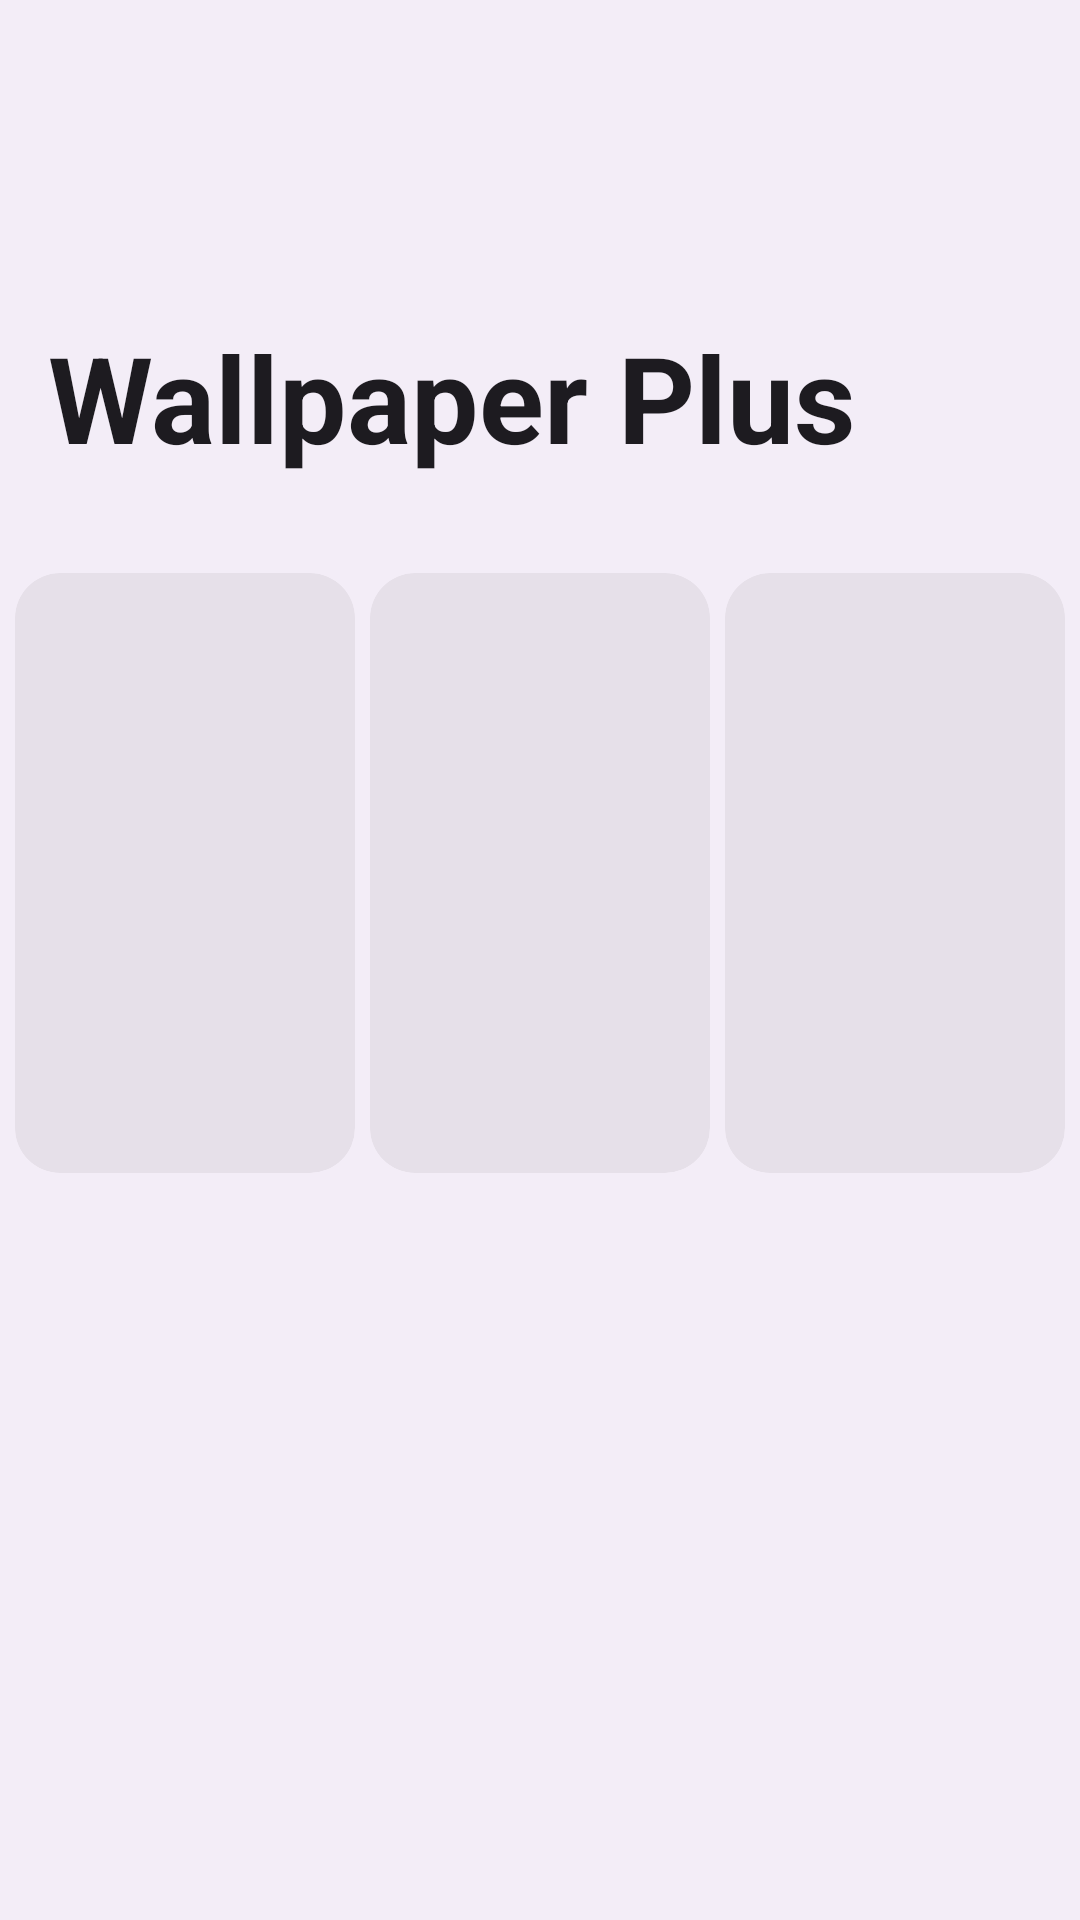

Android layout source for this screen:
<!-- AndroidManifest.xml: application theme AppTheme -->
<!-- res/layout/wallpaper_plus.xml -->
<?xml version="1.0" encoding="utf-8"?>
<androidx.coordinatorlayout.widget.CoordinatorLayout
    xmlns:android="http://schemas.android.com/apk/res/android"
    xmlns:app="http://schemas.android.com/apk/res-auto"
    android:layout_height="match_parent"
    android:layout_width="match_parent"
    android:background="?attr/colorSurfaceContainer"
    android:fitsSystemWindows="true">

    <com.google.android.material.appbar.AppBarLayout
        android:layout_height="wrap_content"
        android:layout_width="match_parent"
        android:background="?attr/colorSurfaceContainer"
        app:titleTextAppearance="@style/TextAppearance.Widget.Event.Toolbar.Title"
        android:fitsSystemWindows="true">

        <com.google.android.material.appbar.CollapsingToolbarLayout
            android:layout_height="179dp"
            android:layout_width="match_parent"
            app:expandedTitleTextAppearance="@style/Theme.Apw.ToolbarExpanded"
            app:maxLines="2"
            app:layout_scrollFlags="scroll|exitUntilCollapsed|snap"
            android:elevation="0dp"
            app:expandedTitleGravity="left|bottom"
            app:titleCollapseMode="fade"
            app:statusBarScrim="?attr/colorSurfaceContainer"
            app:contentScrim="?attr/colorSurfaceContainer"
            app:collapsedTitleTextAppearance="@style/Theme.Apw.ToolbarCollapsed"
            style="?attr/collapsingToolbarLayoutLargeStyle"
            app:expandedTitleMarginBottom="31dp">

            <com.google.android.material.appbar.MaterialToolbar
                android:layout_height="?attr/actionBarSize"
                android:layout_width="match_parent"
                app:title="Wallpaper Plus"
                android:elevation="0dp"
                app:layout_collapseMode="pin"
                app:navigationIcon="@drawable/back"
                android:id="@+id/toolbar" />

        </com.google.android.material.appbar.CollapsingToolbarLayout>

    </com.google.android.material.appbar.AppBarLayout>

    <androidx.core.widget.NestedScrollView
        android:layout_height="match_parent"
        android:layout_width="match_parent"
        app:layout_behavior="@string/appbar_scrolling_view_behavior">

        <LinearLayout
            android:layout_height="wrap_content"
            android:layout_width="match_parent"
            android:orientation="vertical">
            <FrameLayout
                android:layout_height="wrap_content"
                android:layout_width="match_parent"
                android:id="@+id/settings_container" />
            <LinearLayout
                android:layout_height="wrap_content"
                android:layout_width="match_parent"
                android:enabled="false"
                android:id="@+id/layout"
                android:orientation="horizontal">
                <com.google.android.material.card.MaterialCardView
                    android:layout_width="wrap_content"
                    android:layout_height="200dp"
                    android:layout_weight="1"
                    android:layout_marginTop="12dp"
                    android:layout_marginBottom="20dp"
                    android:layout_marginLeft="5dp"
                    app:cardCornerRadius="15dp"
                    android:layout_alignParentRight="true"
                    style="?attr/materialCardViewFilledStyle"
                    android:id="@+id/home1">

                    <LinearLayout
                        android:layout_height="match_parent"
                        android:layout_width="match_parent"
                        android:gravity="center"
                        android:id="@+id/low"
                        android:layout_weight="1"
                        android:orientation="vertical">
                    </LinearLayout>
                </com.google.android.material.card.MaterialCardView>
                <com.google.android.material.card.MaterialCardView
                    android:layout_width="wrap_content"
                    android:layout_height="200dp"
                    android:layout_marginTop="12dp"
                    android:layout_weight="1"
                    android:layout_marginBottom="20dp"
                    android:layout_marginLeft="5dp"
                    android:layout_marginRight="5dp"
                    app:cardCornerRadius="15dp"
                    android:layout_alignParentRight="true"
                    style="?attr/materialCardViewFilledStyle"
                    android:id="@+id/home2">

                    <LinearLayout
                        android:layout_height="match_parent"
                        android:layout_width="match_parent"
                        android:gravity="center"
                        android:id="@+id/normal"
                        android:layout_weight="1"
                        android:orientation="vertical">
                    </LinearLayout>
                </com.google.android.material.card.MaterialCardView>
                <com.google.android.material.card.MaterialCardView
                    android:layout_width="wrap_content"
                    android:layout_weight="1"
                    android:layout_marginRight="5dp"
                    android:layout_height="200dp"
                    android:layout_marginTop="12dp"
                    android:layout_marginBottom="20dp"
                    app:cardCornerRadius="15dp"
                    android:layout_alignParentRight="true"
                    style="?attr/materialCardViewFilledStyle"
                    android:id="@+id/home3">

                    <LinearLayout
                        android:layout_height="match_parent"
                        android:layout_width="match_parent"
                        android:gravity="center"
                        android:id="@+id/charging"
                        android:layout_weight="1"
                        android:orientation="vertical">
                    </LinearLayout>
                </com.google.android.material.card.MaterialCardView>
            </LinearLayout>
        </LinearLayout>
    </androidx.core.widget.NestedScrollView>

</androidx.coordinatorlayout.widget.CoordinatorLayout>
<!-- resources referenced by this layout -->
<resources>
  <style name="TextAppearance.Widget.Event.Toolbar.Title" parent="TextAppearance.Widget.AppCompat.Toolbar.Title">
          <item name="android:textStyle">bold</item>
          <item name="android:fontFamily">sans-serif</item>
      </style>
  <style name="Theme.Apw.ToolbarCollapsed" parent="@android:style/TextAppearance.DeviceDefault.Widget.ActionBar.Title">
          <item name="android:fontFamily">sans-serif</item>
          <item name="android:textSize">20sp</item>
          <item name="android:textStyle">bold</item>
      </style>
  <style name="Theme.Apw.ToolbarExpanded" parent="Theme.Apw.ToolbarCollapsed">
          <item name="android:textSize">40sp</item>
          <item name="android:textStyle">bold</item>
          <item name="android:drawablePadding">10dp</item>
      </style>
  <style name="AppTheme" parent="Base.AppTheme" />
  <style name="Base.AppTheme" parent="Theme.Material3.DayNight.NoActionBar">
          <item name="android:statusBarColor">?attr/colorSurfaceContainer</item>
          <item name="android:navigationBarColor">?attr/colorSurfaceContainer</item>
          <item name="android:windowLightStatusBar">true</item>
          <item name="colorPrimary">@color/overlay_light_primary</item>
      </style>
  <color name="overlay_light_primary">#9C4146</color>
</resources>
